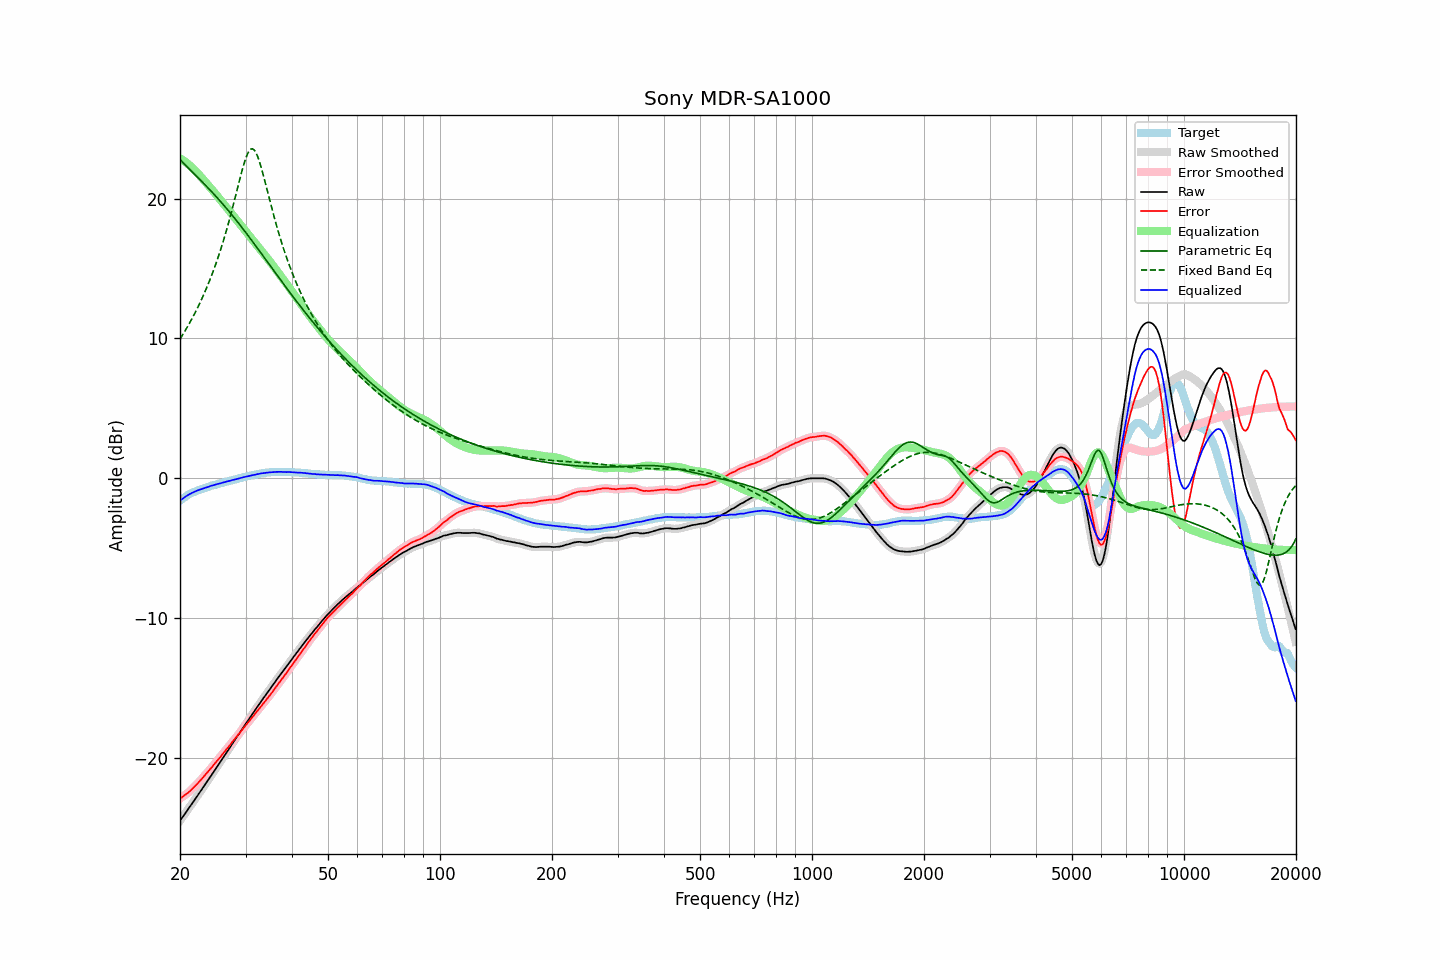

Source data for this figure (header and first rows):
frequency, raw, error, smoothed, error_smoothed, equalization, parametric_eq, fixed_band_eq, equalized_raw, equalized_smoothed, target
20.00, -24.48, -22.89, -24.48, -22.89, 22.89, 22.78, 9.96, -1.59, -1.59, -1.59
20.20, -24.32, -22.82, -24.32, -22.81, 22.81, 22.66, 10.14, -1.51, -1.50, -1.50
20.40, -24.15, -22.73, -24.15, -22.73, 22.73, 22.55, 10.32, -1.41, -1.42, -1.42
20.61, -23.99, -22.64, -23.99, -22.65, 22.65, 22.43, 10.51, -1.34, -1.34, -1.35
20.81, -23.83, -22.57, -23.83, -22.56, 22.56, 22.32, 10.71, -1.27, -1.26, -1.26
21.02, -23.66, -22.48, -23.66, -22.47, 22.47, 22.20, 10.91, -1.19, -1.19, -1.18
21.23, -23.50, -22.38, -23.50, -22.38, 22.37, 22.09, 11.11, -1.13, -1.13, -1.12
21.44, -23.33, -22.27, -23.33, -22.27, 22.27, 21.97, 11.32, -1.06, -1.07, -1.06
21.66, -23.17, -22.16, -23.17, -22.16, 22.16, 21.86, 11.53, -1.01, -1.01, -1.01
21.87, -23.01, -22.05, -23.00, -22.04, 22.05, 21.75, 11.75, -0.96, -0.96, -0.96
22.09, -22.84, -21.93, -22.84, -21.93, 21.93, 21.63, 11.98, -0.91, -0.91, -0.91
22.31, -22.67, -21.81, -22.67, -21.81, 21.80, 21.52, 12.21, -0.86, -0.87, -0.86
22.54, -22.50, -21.68, -22.50, -21.68, 21.68, 21.40, 12.44, -0.82, -0.82, -0.82
22.76, -22.34, -21.56, -22.34, -21.55, 21.55, 21.29, 12.69, -0.79, -0.78, -0.78
22.99, -22.17, -21.42, -22.17, -21.42, 21.42, 21.17, 12.94, -0.75, -0.75, -0.75
23.22, -22.00, -21.29, -22.00, -21.29, 21.29, 21.05, 13.20, -0.71, -0.71, -0.71
23.45, -21.83, -21.16, -21.83, -21.16, 21.16, 20.93, 13.46, -0.67, -0.67, -0.67
23.69, -21.66, -21.03, -21.66, -21.03, 21.03, 20.81, 13.73, -0.63, -0.63, -0.63
23.92, -21.49, -20.90, -21.49, -20.90, 20.89, 20.69, 14.01, -0.59, -0.59, -0.59
24.16, -21.31, -20.77, -21.31, -20.76, 20.76, 20.57, 14.30, -0.55, -0.55, -0.54
24.40, -21.14, -20.63, -21.14, -20.62, 20.62, 20.45, 14.60, -0.52, -0.52, -0.51
24.65, -20.97, -20.48, -20.97, -20.48, 20.48, 20.33, 14.91, -0.49, -0.48, -0.49
24.89, -20.80, -20.34, -20.80, -20.34, 20.35, 20.20, 15.23, -0.45, -0.45, -0.46
25.14, -20.63, -20.21, -20.63, -20.20, 20.21, 20.07, 15.56, -0.42, -0.42, -0.42
25.39, -20.46, -20.07, -20.46, -20.07, 20.07, 19.95, 15.90, -0.39, -0.39, -0.39
25.65, -20.29, -19.94, -20.29, -19.93, 19.93, 19.82, 16.25, -0.37, -0.36, -0.35
25.91, -20.11, -19.78, -20.12, -19.79, 19.79, 19.69, 16.61, -0.33, -0.33, -0.33
26.16, -19.94, -19.64, -19.94, -19.64, 19.64, 19.55, 16.98, -0.29, -0.30, -0.30
26.43, -19.77, -19.51, -19.77, -19.50, 19.50, 19.42, 17.37, -0.27, -0.26, -0.26
26.69, -19.59, -19.36, -19.60, -19.36, 19.36, 19.29, 17.76, -0.23, -0.23, -0.23
26.96, -19.42, -19.22, -19.42, -19.22, 19.22, 19.15, 18.17, -0.20, -0.21, -0.20
27.23, -19.25, -19.08, -19.25, -19.07, 19.07, 19.01, 18.60, -0.18, -0.17, -0.17
27.50, -19.07, -18.93, -19.07, -18.93, 18.93, 18.87, 19.03, -0.14, -0.14, -0.14
27.77, -18.90, -18.78, -18.90, -18.78, 18.79, 18.73, 19.47, -0.11, -0.11, -0.12
28.05, -18.73, -18.65, -18.73, -18.64, 18.64, 18.59, 19.93, -0.09, -0.08, -0.08
28.33, -18.56, -18.50, -18.56, -18.50, 18.50, 18.45, 20.38, -0.06, -0.06, -0.06
28.62, -18.38, -18.35, -18.38, -18.36, 18.36, 18.30, 20.84, -0.03, -0.03, -0.03
28.90, -18.21, -18.22, -18.21, -18.21, 18.21, 18.15, 21.30, 0.00, 0.00, 0.01
29.19, -18.04, -18.07, -18.04, -18.07, 18.07, 18.01, 21.74, 0.03, 0.03, 0.03
29.48, -17.86, -17.94, -17.86, -17.93, 17.93, 17.86, 22.17, 0.07, 0.06, 0.08
29.78, -17.69, -17.78, -17.69, -17.78, 17.79, 17.71, 22.56, 0.09, 0.09, 0.09
30.08, -17.52, -17.64, -17.52, -17.64, 17.64, 17.56, 22.90, 0.12, 0.12, 0.12
30.38, -17.35, -17.50, -17.35, -17.50, 17.50, 17.41, 23.19, 0.15, 0.15, 0.15
30.68, -17.18, -17.36, -17.18, -17.36, 17.36, 17.25, 23.40, 0.18, 0.17, 0.18
30.99, -17.02, -17.22, -17.02, -17.22, 17.22, 17.10, 23.53, 0.19, 0.20, 0.20
31.30, -16.85, -17.07, -16.85, -17.08, 17.07, 16.95, 23.56, 0.22, 0.22, 0.22
31.61, -16.69, -16.94, -16.69, -16.93, 16.93, 16.79, 23.49, 0.24, 0.24, 0.25
31.93, -16.52, -16.79, -16.52, -16.79, 16.79, 16.64, 23.33, 0.27, 0.27, 0.27
32.24, -16.35, -16.64, -16.35, -16.65, 16.65, 16.48, 23.09, 0.30, 0.29, 0.29
32.57, -16.19, -16.51, -16.19, -16.50, 16.50, 16.32, 22.78, 0.31, 0.32, 0.32
32.89, -16.02, -16.36, -16.02, -16.36, 16.36, 16.17, 22.42, 0.34, 0.34, 0.34
33.22, -15.86, -16.22, -15.86, -16.22, 16.22, 16.01, 22.02, 0.36, 0.36, 0.36
33.55, -15.70, -16.08, -15.70, -16.07, 16.07, 15.85, 21.59, 0.38, 0.38, 0.38
33.89, -15.54, -15.93, -15.54, -15.93, 15.93, 15.69, 21.15, 0.39, 0.39, 0.39
34.23, -15.38, -15.79, -15.38, -15.78, 15.79, 15.54, 20.70, 0.40, 0.40, 0.41
34.57, -15.22, -15.64, -15.22, -15.64, 15.64, 15.38, 20.24, 0.42, 0.42, 0.42
34.92, -15.06, -15.49, -15.06, -15.49, 15.49, 15.22, 19.79, 0.43, 0.43, 0.43
35.27, -14.90, -15.35, -14.90, -15.34, 15.34, 15.06, 19.35, 0.44, 0.44, 0.45
35.62, -14.74, -15.18, -14.74, -15.19, 15.18, 14.90, 18.92, 0.44, 0.44, 0.44
35.97, -14.58, -15.03, -14.58, -15.03, 15.03, 14.74, 18.49, 0.45, 0.45, 0.45
... 635 more rows
